pico-8 play session: no input (idle), after a click and taps of 🅾, ❎, 🅾+❎, 🅾 in the second before t = 0

[t = 1 s] idle ~1s (no d-pad/buttons)
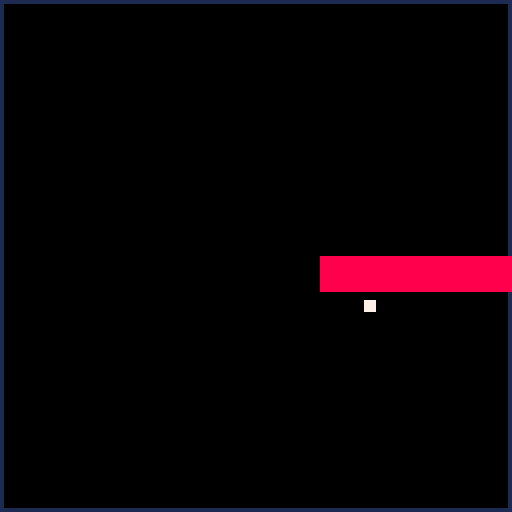

pico-8 cartridge
version 18
__lua__
snake = {}
food = 0

dir_x = 1
dir_y = 0
new_dir_x = 1
new_dir_y = 0

dead = false

cols = 16
rows = 16

update_rate = 3
wait = 0

function to_grid_index(x,y)
	return y * rows + x
end

function to_world_x(i)
	return i - flr(i / rows) * rows
end

function to_world_y(i)
	return flr(i / rows)
end

function _update()

	if dead then return end
	
	if btn(0) and dir_x == 0 then
		new_dir_x = -1
		new_dir_y = 0
	elseif btn(1) and dir_x == 0 then
		new_dir_x = 1
		new_dir_y = 0
	elseif btn(2) and dir_y == 0 then
		new_dir_x = 0
		new_dir_y = -1
	elseif btn(3) and dir_y == 0 then
		new_dir_x = 0
		new_dir_y = 1
	end
	
	if wait < update_rate then
		wait = wait + 1
		return 
	end
	wait = 0
	
	dir_x = new_dir_x
	dir_y = new_dir_y
	
	-- calculate next pos
	x = to_world_x(snake[1])+dir_x
	y = to_world_y(snake[1])+dir_y
	
	-- chekk if snake dies
	if x >= rows or	y >= cols or 
		x < 0 or y < 0 
		then
			dead = true
			return
	end
	
	newpos = to_grid_index(x,y)
	
	-- check if died
	for i = #snake,3,-1 do
		if snake[i-1] == newpos then
			dead = true
		end
	end
	
	-- dont update pos if dead
	if dead then return end
	
	if newpos == food then
		randomize_food_pos(newpos)
		add(snake, snake[#snake])
	end
	
	-- update tail
	for i = #snake,2,-1 do
		snake[i] = snake[i-1]
	end
	
	-- update snake pos
	snake[1] = newpos
end

function randomize_food_pos(nextpos)
	food = flr(rnd(rows * cols))
	
	if food == nextpos then
		randomize_food_pos(nextpos)
		return
	end
	
	for i = 1,#snake do
		if food == snake[i] then
			randomize_food_pos(nextpos)
			return
		end
	end
	
	x = to_world_x(nextpos)+dir_x
	y = to_world_y(nextpos)+dir_y
	nextpos2 = to_grid_index(x,y)
	
	if food == nextpos2 then
		randomize_food_pos(nextpos)
		return
	end
	
end

function _draw()
	cls()
	-- border
	rect(0,0,127,127,1)
	
	-- snake color
	col = 11
	if dead then col = 8 end
	
	for i = 1,#snake do
		x = to_world_x(snake[i]) * 8
		y = to_world_y(snake[i]) * 8
		
		rectfill(x,y,x+8,y+8,col)
	end
	
	x = to_world_x(food) * 8
	y = to_world_y(food) * 8
	
	rectfill(x+3,y+3,x+5,y+5,7)
end

randomize_food_pos(5)
--add(snake, to_grid_index(6,8))
--add(snake, to_grid_index(5,8))
add(snake, to_grid_index(4,8))
add(snake, to_grid_index(3,8))
add(snake, to_grid_index(2,8))
add(snake, to_grid_index(1,8))
add(snake, to_grid_index(0,8))
__gfx__
00000000000000000000000000000000000000000000000000000000000000000000000000000000000000000000000000000000000000000000000000000000
00000000000000000000000000000000000000000000000000000000000000000000000000000000000000000000000000000000000000000000000000000000
00700700000000000000000000000000000000000000000000000000000000000000000000000000000000000000000000000000000000000000000000000000
00077000000000000000000000000000000000000000000000000000000000000000000000000000000000000000000000000000000000000000000000000000
00077000000000000000000000000000000000000000000000000000000000000000000000000000000000000000000000000000000000000000000000000000
00700700000000000000000000000000000000000000000000000000000000000000000000000000000000000000000000000000000000000000000000000000
